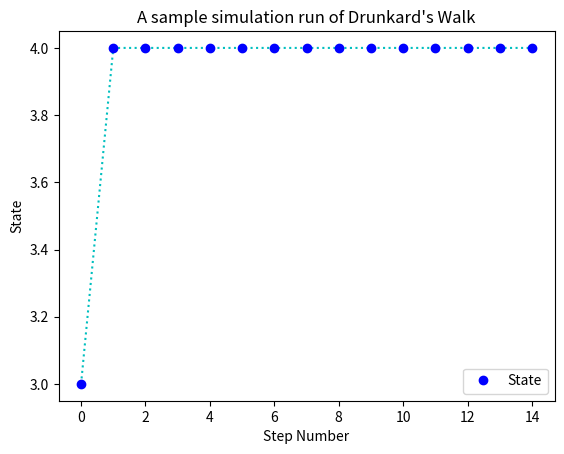

This figure's Python source:
"""
[redacted]
[redacted]
Start:  5/1/19
End:    5/1/19
"""


import numpy as np
import matplotlib.pyplot as plt

def nSidedDie(p):
    n = len(p)
    cs = np.cumsum(p)
    cp = np.append(0, cs)
    r = np.random.rand()
    for k in range(0, n):
        if r > cp[k] and r <= cp[k + 1]:
            d = k + 1
    return d - 1

def drunkard():
    S = []
    initial = [0, 1/3, 1/3, 1/3, 0]
    stm0 = [1, 0, 0, 0, 0]
    stm1 = [0.3, 0, 0.7, 0, 0]
    stm2 = [0, 0.5, 0, 0.5, 0]
    stm3 = [0, 0, 0.6, 0, 0.4]
    stm4 = [0, 0, 0, 0, 1]


    for i in range(15):
        r = nSidedDie(initial)
        S.append(r)
    print("Initial states:", S)
    for k in range(1, 15):
        if S[k - 1] == 0:
            S[k] = nSidedDie(stm0)
        elif S[k - 1] == 1:
            S[k] = nSidedDie(stm1)
        elif S[k - 1] == 2:
            S[k] = nSidedDie(stm2)
        elif S[k - 1] == 3:
            S[k] = nSidedDie(stm3)
        else:
            S[k] = nSidedDie(stm4)
    print("Final states:", S)
    b = list(range(0, len(S)))
    plt.title("A sample simulation run of Drunkard's Walk")
    plt.xlabel("Step Number")
    plt.ylabel("State")
    plt.plot(b, S, 'c:')
    plt.plot(b, S, 'bo', label="State")
    plt.legend()
    plt.show()


def main():
    drunkard()

main()